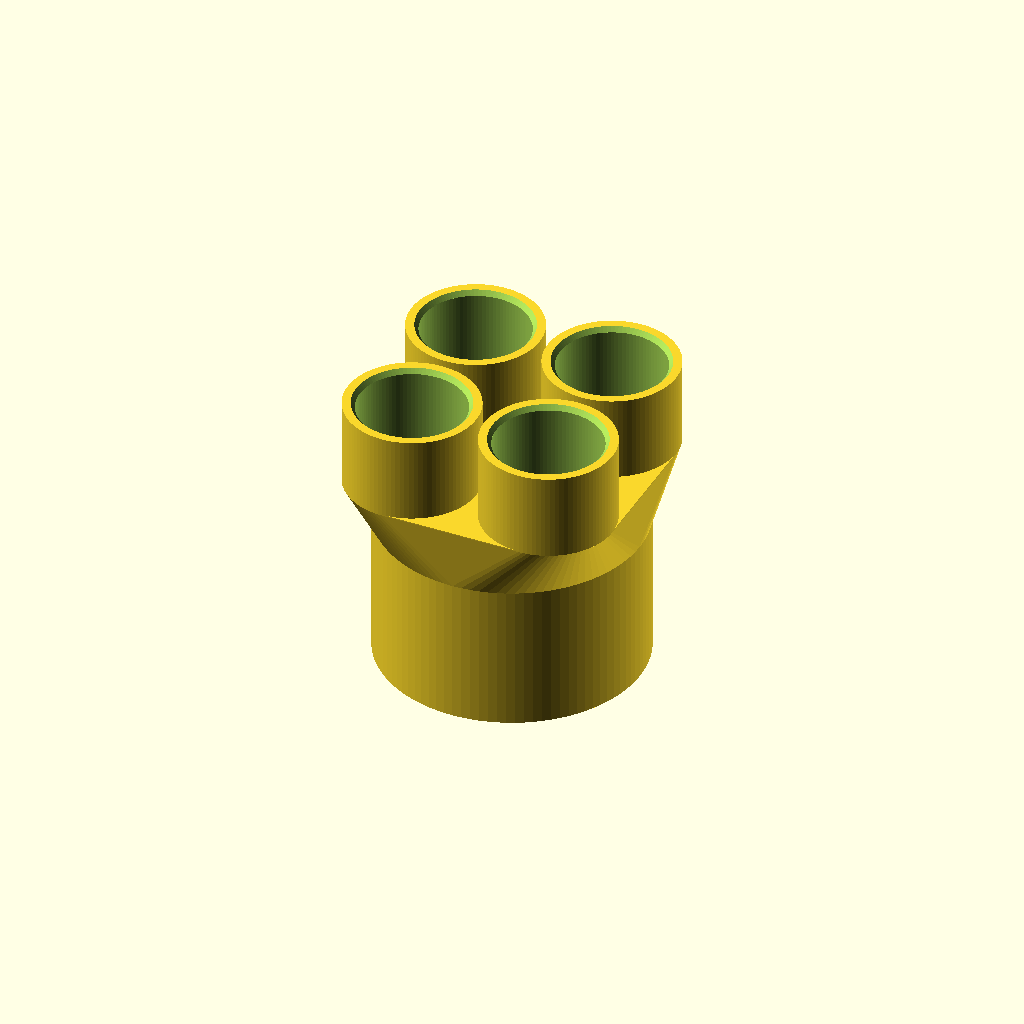
Cell 1: the model at its default parameters.
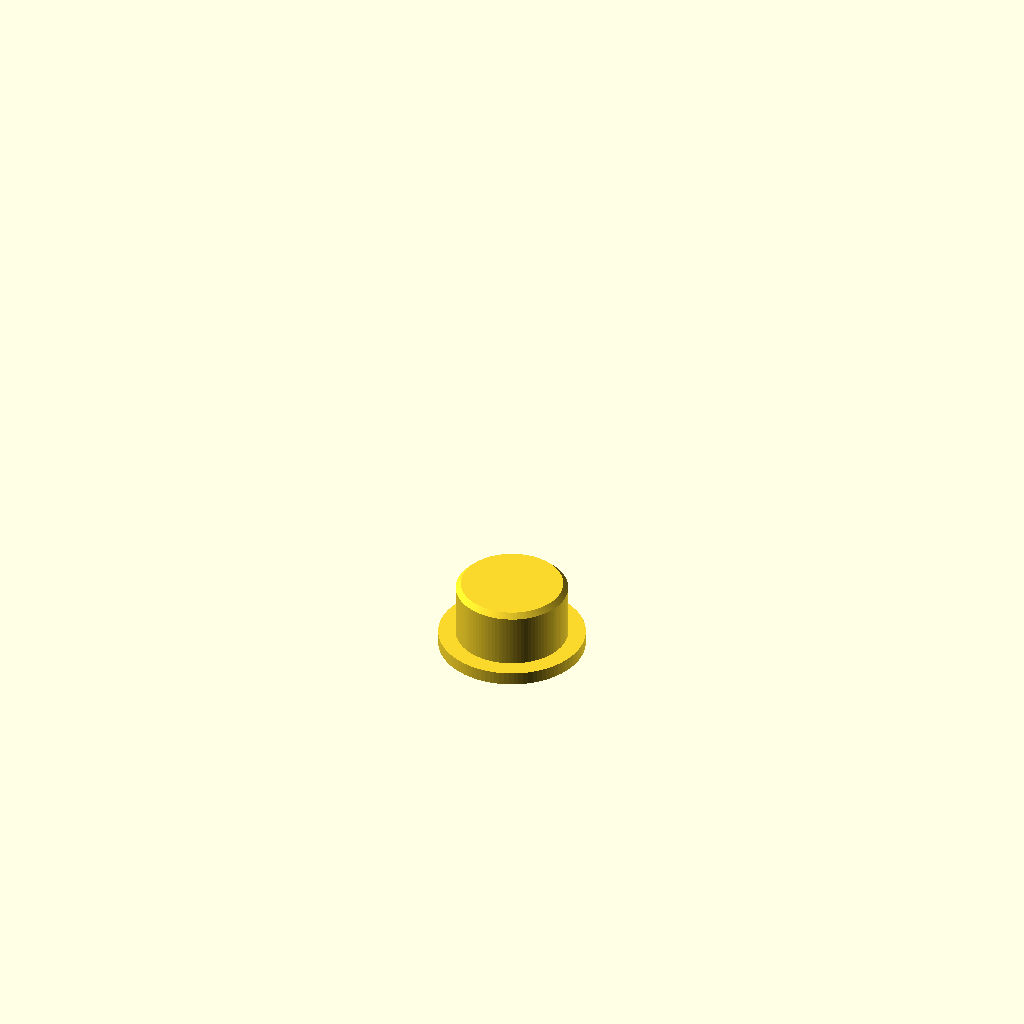
Cell 2 — part set to "plug", the other parameters unchanged.
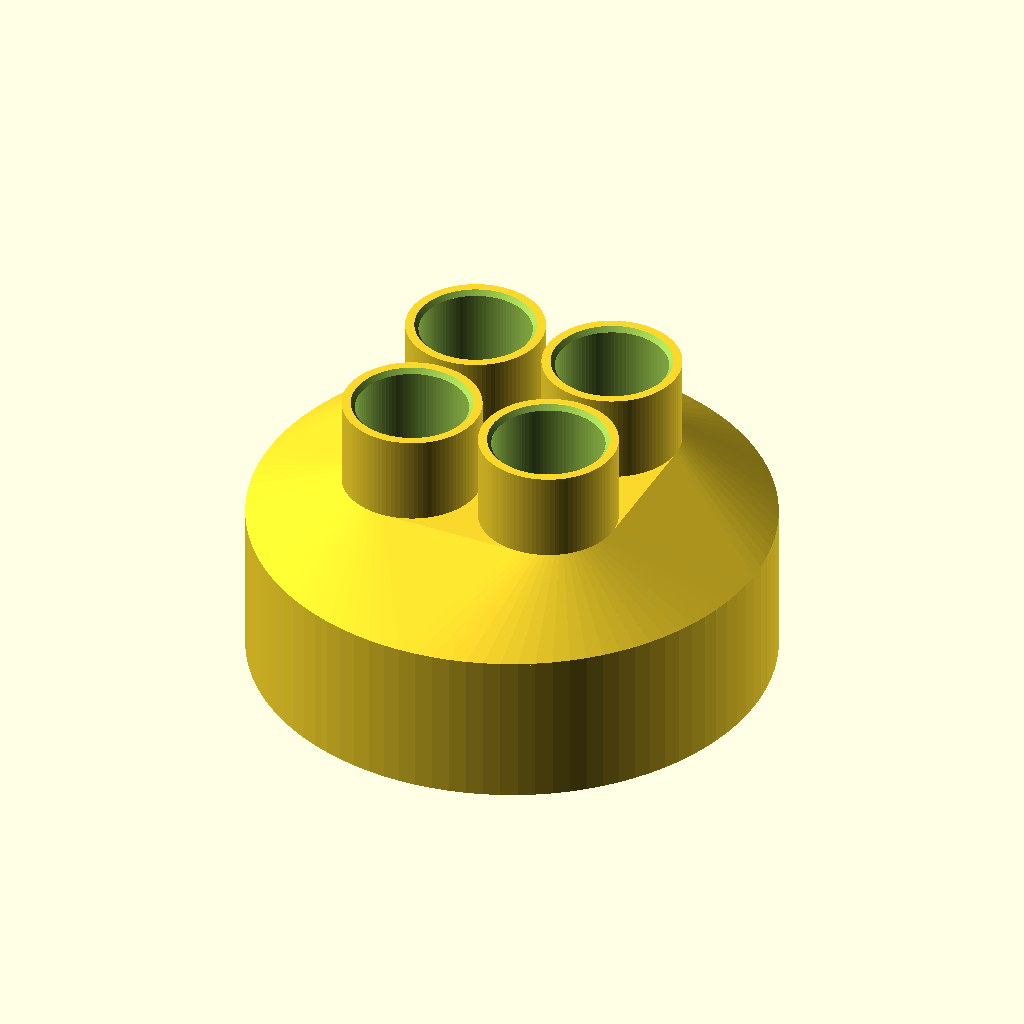
Cell 3: pipe2_od = 120.65 (everything else at default).
All cells are drawn from one camera (rotation 55°, 0°, 25°, orthographic, colour scheme Cornfield), so only the parameter changes between them.
OpenSCAD source file 2in-to-quad-3-4in-conduit-adapter/conduit_adapter.scad:
// 2" to Four 3/4" Schedule 40 PVC Conduit Adapter
//
// A one-piece manifold with a female 2" socket on the bottom and four
// female 3/4" sockets in a centered 2x2 array on top. Any outlet can be
// used first while removable plugs close the other three. The sockets fit
// standard Schedule 40 PVC electrical conduit and are not threaded.

/* [Part Selection] */
// adapter: printable part
// plug: one removable branch plug (print three copies)
// layout: adapter and three plugs arranged for printing
// assembled: one conduit installed and the other three outlets capped
// expanded: conduit installed in all four outlets
// cross_section: assembled view cut in half to inspect stops and passages
part = "adapter"; // [adapter, plug, layout, assembled, expanded, cross_section]

/* [Conduit Dimensions] */
pipe2_od = 60.325;       // 2.375 in actual OD
pipe2_bore = 52.50;      // approximate Schedule 40 inside diameter
pipe34_od = 26.67;       // 1.050 in actual OD
pipe34_bore = 20.93;     // approximate Schedule 40 inside diameter

/* [Fit and Strength] */
// Clearance is radial, so each socket ID is twice this value over pipe OD.
socket_clearance = 0.35;
wall = 3.2;
deck_thickness = 3.2;
engage_depth_2in = 38;
engage_depth_34in = 22;
lead_in_chamfer = 1.2;

/* [Removable Branch Plugs] */
plug_fit_clearance = 0.20;
plug_insertion_depth = 14;
plug_flange_thickness = 3.2;
plug_flange_overhang = 0.8;

/* [Outlet Layout] */
// Center-to-center spacing in both axes for the four-socket 2x2 array.
port_spacing = 36;
transition_height = 16;

/* [Rendering] */
$fn = 96;

eps = 0.25;
port_offset = port_spacing / 2;
primary_x = -port_offset;
primary_y = port_offset;
future_outlet_count = 3;

socket2_id = pipe2_od + 2 * socket_clearance;
socket2_od = socket2_id + 2 * wall;
socket34_id = pipe34_od + 2 * socket_clearance;
socket34_od = socket34_id + 2 * wall;

transition_bottom_z = engage_depth_2in;
face_top_z = transition_bottom_z + transition_height;
manifold_top_z = face_top_z - deck_thickness;
boss_top_z = face_top_z + engage_depth_34in;

input_stop_width = (socket2_id - pipe2_bore) / 2;
output_stop_width = (socket34_id - pipe34_bore) / 2;
shared_web = port_spacing - socket34_id;
top_corner_radius = sqrt(2) * port_offset + socket34_od / 2;
outer_transition_run = top_corner_radius - socket2_od / 2;
manifold_corner_radius = sqrt(2) * port_offset + pipe34_bore / 2;
inner_transition_run = manifold_corner_radius - pipe2_bore / 2;
manifold_height = manifold_top_z - transition_bottom_z;
plug_shaft_diameter = socket34_id - 2 * plug_fit_clearance;
plug_flange_diameter = socket34_od + 2 * plug_flange_overhang;

assert(pipe2_bore < pipe2_od && pipe34_bore < pipe34_od,
    "Each conduit bore must be smaller than its outside diameter");
assert(socket_clearance >= 0,
    "socket_clearance cannot be negative");
assert(wall > lead_in_chamfer,
    "wall must exceed lead_in_chamfer to retain material at each socket mouth");
assert(shared_web >= wall,
    "port_spacing is too small to leave a full wall between socket bores");
assert(plug_fit_clearance > 0 && plug_shaft_diameter <= socket34_id,
    "plug_fit_clearance must leave a positive sliding fit");
assert(plug_insertion_depth < engage_depth_34in,
    "plug_insertion_depth must stop before the 3/4in socket shoulder");
assert(plug_flange_diameter < port_spacing,
    "Plug flanges collide; increase port_spacing or reduce their overhang");
assert(input_stop_width >= wall,
    "The 2in insertion stop is narrower than wall; reduce pipe2_bore");
assert(output_stop_width >= wall,
    "The 3/4in insertion stops are narrower than wall; reduce pipe34_bore");
assert(deck_thickness > 0 && deck_thickness < transition_height,
    "deck_thickness must be positive and smaller than transition_height");
assert(transition_height >= outer_transition_run,
    "transition_height is too short for a support-free outer shoulder");
assert(manifold_height >= inner_transition_run,
    "transition/deck dimensions make the internal manifold overhang too steep");

module at_outlets(z)
{
    for (x = [-port_offset, port_offset])
        for (y = [-port_offset, port_offset])
            translate([x, y, z])
                children();
}

module at_future_outlets(z)
{
    for (x = [-port_offset, port_offset])
        for (y = [-port_offset, port_offset])
            if (x != primary_x || y != primary_y)
                translate([x, y, z])
                    children();
}

module at_primary_outlet(z)
{
    translate([primary_x, primary_y, z])
        children();
}

module outlet_cylinders(z, height, diameter)
{
    at_outlets(z)
        cylinder(h = height, d = diameter);
}

module outer_transition()
{
    hull()
    {
        translate([0, 0, transition_bottom_z - eps])
            cylinder(h = 2 * eps, d = socket2_od);

        outlet_cylinders(face_top_z - eps, eps, socket34_od);
    }
}

module manifold_cavity()
{
    hull()
    {
        translate([0, 0, transition_bottom_z - eps])
            cylinder(h = 2 * eps, d = pipe2_bore);

        outlet_cylinders(manifold_top_z - eps, eps, pipe34_bore);
    }
}

module adapter()
{
    difference()
    {
        union()
        {
            cylinder(h = transition_bottom_z + eps, d = socket2_od);
            outer_transition();
            outlet_cylinders(
                face_top_z - eps,
                engage_depth_34in + eps,
                socket34_od
            );
        }

        // Female 2" socket. Its reduced bore at the top forms a pipe stop.
        translate([0, 0, -eps])
            cylinder(h = engage_depth_2in + eps, d = socket2_id);

        translate([0, 0, -eps])
            cylinder(
                h = lead_in_chamfer + eps,
                d1 = socket2_id + 2 * lead_in_chamfer,
                d2 = socket2_id
            );

        manifold_cavity();

        // Four wire passages connect the manifold to the socket bottoms.
        outlet_cylinders(
            manifold_top_z - eps,
            deck_thickness + 2 * eps,
            pipe34_bore
        );

        // Female 3/4" sockets. The smaller passages leave positive stops.
        outlet_cylinders(
            face_top_z,
            engage_depth_34in + eps,
            socket34_id
        );

        at_outlets(boss_top_z - lead_in_chamfer)
            cylinder(
                h = lead_in_chamfer + eps,
                d1 = socket34_id,
                d2 = socket34_id + 2 * lead_in_chamfer
            );
    }
}

module mock_pipe(outer_diameter, bore_diameter, length)
{
    difference()
    {
        cylinder(h = length, d = outer_diameter);
        translate([0, 0, -eps])
            cylinder(h = length + 2 * eps, d = bore_diameter);
    }
}

module outlet_plug()
{
    tip_chamfer = min(lead_in_chamfer, plug_insertion_depth / 3);

    union()
    {
        cylinder(
            h = plug_flange_thickness,
            d = plug_flange_diameter
        );

        translate([0, 0, plug_flange_thickness - eps])
            cylinder(
                h = plug_insertion_depth - tip_chamfer + eps,
                d = plug_shaft_diameter
            );

        translate([
            0,
            0,
            plug_flange_thickness + plug_insertion_depth - tip_chamfer
        ])
            cylinder(
                h = tip_chamfer,
                d1 = plug_shaft_diameter,
                d2 = plug_shaft_diameter - 2 * tip_chamfer
            );
    }
}

module installed_future_plugs()
{
    at_future_outlets(boss_top_z + plug_flange_thickness)
        rotate([180, 0, 0])
            outlet_plug();
}

module assembled()
{
    color("DarkOrange")
        adapter();

    preview_protrusion = 35;

    color("LightSteelBlue", 0.8)
    {
        input_pipe_length = engage_depth_2in + preview_protrusion;
        translate([0, 0, transition_bottom_z - input_pipe_length])
            mock_pipe(pipe2_od, pipe2_bore, input_pipe_length);

        at_primary_outlet(face_top_z)
            mock_pipe(
                pipe34_od,
                pipe34_bore,
                engage_depth_34in + preview_protrusion
            );
    }

    color("SlateGray")
        installed_future_plugs();
}

module expanded()
{
    color("DarkOrange")
        adapter();

    preview_protrusion = 35;

    color("LightSteelBlue", 0.8)
    {
        input_pipe_length = engage_depth_2in + preview_protrusion;
        translate([0, 0, transition_bottom_z - input_pipe_length])
            mock_pipe(pipe2_od, pipe2_bore, input_pipe_length);

        at_outlets(face_top_z)
            mock_pipe(
                pipe34_od,
                pipe34_bore,
                engage_depth_34in + preview_protrusion
            );
    }
}

module layout()
{
    adapter();

    layout_x =
        top_corner_radius + plug_flange_diameter / 2 + 6;
    layout_pitch = plug_flange_diameter + 4;

    for (index = [0 : future_outlet_count - 1])
        translate([
            layout_x,
            (index - (future_outlet_count - 1) / 2) * layout_pitch,
            0
        ])
            outlet_plug();
}

if (part == "adapter")
    adapter();
else if (part == "plug")
    outlet_plug();
else if (part == "layout")
    layout();
else if (part == "assembled")
    assembled();
else if (part == "expanded")
    expanded();
else if (part == "cross_section")
    difference()
    {
        assembled();
        translate([-150, -300, -150])
            cube([300, 300, 300]);
    }
else
    assert(false, str("Unknown part: ", part));
Parameter table extracted from the source (name, type, default, range or options):
part: string, default "adapter", options "adapter", "plug", "layout", "assembled", "expanded", "cross_section"
pipe2_od: number, default 60.325
pipe2_bore: number, default 52.5
pipe34_od: number, default 26.67
pipe34_bore: number, default 20.93
socket_clearance: number, default 0.35
wall: number, default 3.2
deck_thickness: number, default 3.2
engage_depth_2in: number, default 38
engage_depth_34in: number, default 22
lead_in_chamfer: number, default 1.2
plug_fit_clearance: number, default 0.2
plug_insertion_depth: number, default 14
plug_flange_thickness: number, default 3.2
plug_flange_overhang: number, default 0.8
port_spacing: number, default 36
transition_height: number, default 16
eps: number, default 0.25
future_outlet_count: number, default 3
